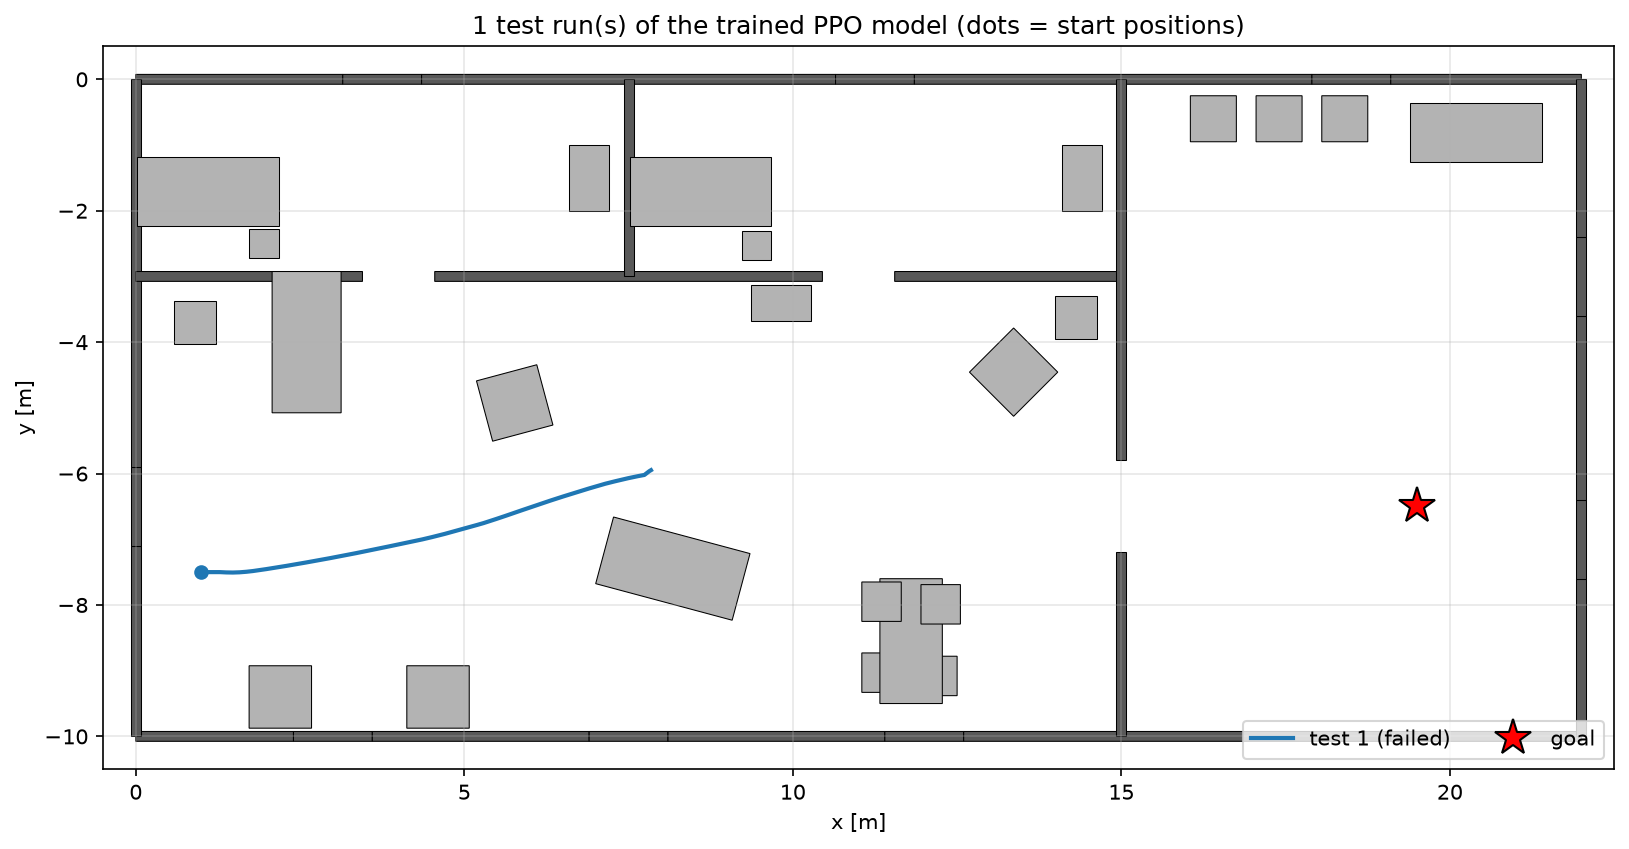

The data file committed next to this chart (first rows):
test, start_x, start_y, start_yaw, result, time_s, length_m
1, 1.0, -7.5, 0.0, collision, 9.3, 7.1
